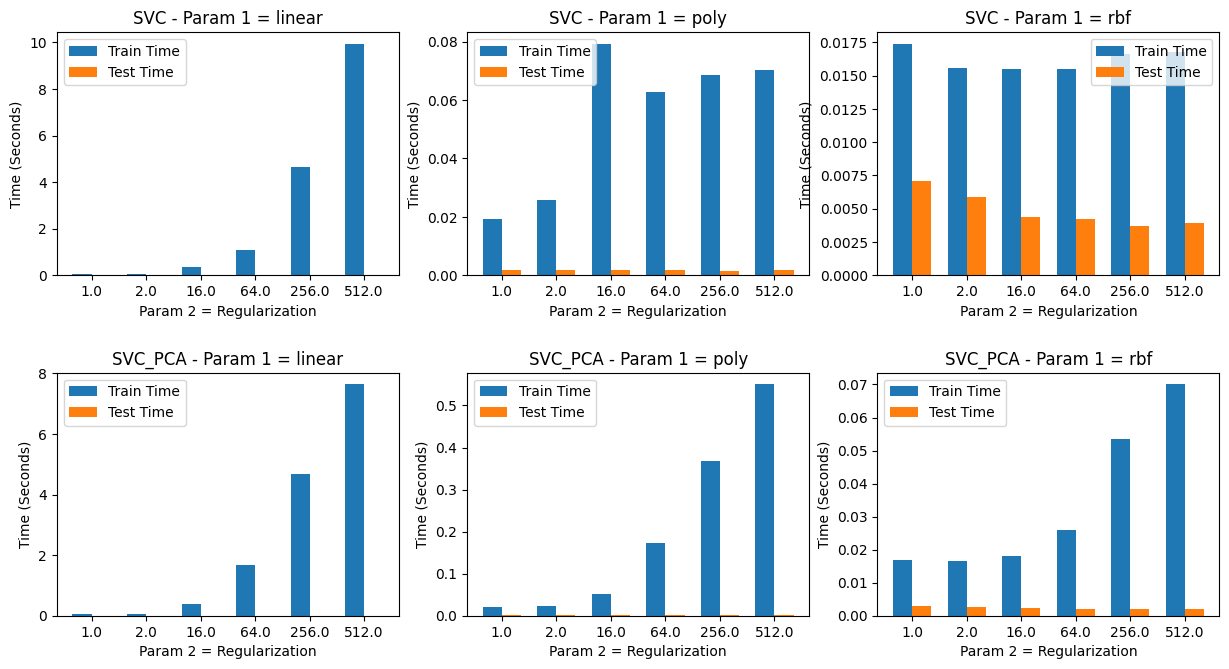

The file beside this chart, header and first rows:
./test/SVC.txt, linear, 1.0, 0.93243, 0.93243, 0.93243, 0.0717, 0.0176
./test/SVC.txt, linear, 2.0, 0.9324, 0.9324, 0.9324, 0.0532, 0.0025
./test/SVC.txt, linear, 16.0, 0.9324, 0.9324, 0.9324, 0.3533, 0.0023
./test/SVC.txt, linear, 64.0, 0.9324, 0.9324, 0.9324, 1.065, 0.0027
./test/SVC.txt, linear, 256.0, 0.9324, 0.9324, 0.9324, 4.664, 0.0023
./test/SVC.txt, linear, 512.0, 0.9324, 0.9324, 0.9324, 9.939, 0.0024
./test/SVC.txt, poly, 1.0, 0.9865, 0.9865, 0.9865, 0.0192, 0.0019
./test/SVC.txt, poly, 2.0, 0.9797, 0.9797, 0.9797, 0.0259, 0.0018
./test/SVC.txt, poly, 16.0, 0.9797, 0.9797, 0.9797, 0.0793, 0.0017
./test/SVC.txt, poly, 64.0, 0.9662, 0.9662, 0.9662, 0.0627, 0.0017
./test/SVC.txt, poly, 256.0, 0.9595, 0.9595, 0.9595, 0.0686, 0.0016
./test/SVC.txt, poly, 512.0, 0.9595, 0.9595, 0.9595, 0.0702, 0.0019
./test/SVC.txt, rbf, 1.0, 0.9662, 0.9662, 0.9662, 0.0174, 0.0071
./test/SVC.txt, rbf, 2.0, 0.9797, 0.9797, 0.9797, 0.0156, 0.0059
./test/SVC.txt, rbf, 16.0, 0.9865, 0.9865, 0.9865, 0.0155, 0.0044
./test/SVC.txt, rbf, 64.0, 0.9932, 0.9932, 0.9932, 0.0155, 0.0042
./test/SVC.txt, rbf, 256.0, 0.9865, 0.9865, 0.9865, 0.0166, 0.0037
./test/SVC.txt, rbf, 512.0, 0.9865, 0.9865, 0.9865, 0.0168, 0.0039
./test/SVC_PCA.txt, linear, 1.0, 0.8176, 0.8176, 0.8176, 0.0551, 0.003
./test/SVC_PCA.txt, linear, 2.0, 0.8176, 0.8176, 0.8176, 0.0728, 0.0017
./test/SVC_PCA.txt, linear, 16.0, 0.8176, 0.8176, 0.8176, 0.3813, 0.0018
./test/SVC_PCA.txt, linear, 64.0, 0.8176, 0.8176, 0.8176, 1.667, 0.0016
./test/SVC_PCA.txt, linear, 256.0, 0.8176, 0.8176, 0.8176, 4.685, 0.0016
./test/SVC_PCA.txt, linear, 512.0, 0.8176, 0.8176, 0.8176, 7.646, 0.0017
./test/SVC_PCA.txt, poly, 1.0, 0.8581, 0.8581, 0.8581, 0.0215, 0.0021
./test/SVC_PCA.txt, poly, 2.0, 0.8784, 0.8784, 0.8784, 0.0242, 0.0019
./test/SVC_PCA.txt, poly, 16.0, 0.8986, 0.8986, 0.8986, 0.0527, 0.0016
./test/SVC_PCA.txt, poly, 64.0, 0.8919, 0.8919, 0.8919, 0.172, 0.0014
./test/SVC_PCA.txt, poly, 256.0, 0.8919, 0.8919, 0.8919, 0.3674, 0.0014
./test/SVC_PCA.txt, poly, 512.0, 0.8919, 0.8919, 0.8919, 0.5507, 0.0013
./test/SVC_PCA.txt, rbf, 1.0, 0.8986, 0.8986, 0.8986, 0.017, 0.003
./test/SVC_PCA.txt, rbf, 2.0, 0.9122, 0.9122, 0.9122, 0.0165, 0.0026
./test/SVC_PCA.txt, rbf, 16.0, 0.9257, 0.9257, 0.9257, 0.0181, 0.0022
./test/SVC_PCA.txt, rbf, 64.0, 0.9324, 0.9324, 0.9324, 0.026, 0.0021
./test/SVC_PCA.txt, rbf, 256.0, 0.9189, 0.9189, 0.9189, 0.0535, 0.0021
./test/SVC_PCA.txt, rbf, 512.0, 0.9324, 0.9324, 0.9324, 0.0701, 0.002
